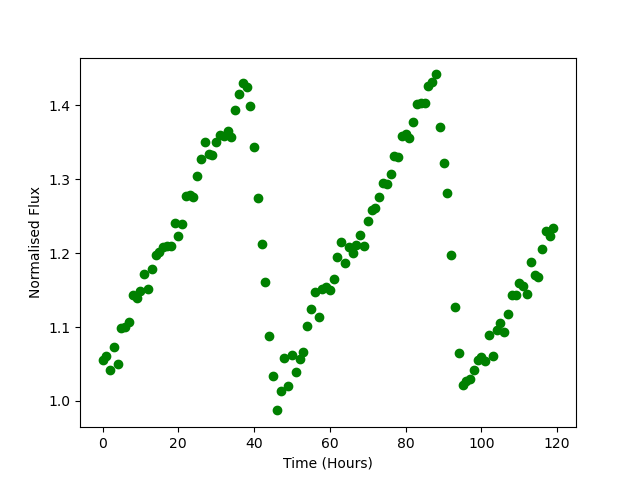

Values plotted in this chart, from the file beside it:
Time, Flux
0.0, 1.056
1.0, 1.061
2.0, 1.042
3.0, 1.073
4.0, 1.05
5.0, 1.098
6.0, 1.1
7.0, 1.107
8.0, 1.143
9.0, 1.139
10.0, 1.149
11.0, 1.171
12.0, 1.152
13.0, 1.178
14.0, 1.198
15.0, 1.202
16.0, 1.209
17.0, 1.209
18.0, 1.209
19.0, 1.241
20.0, 1.223
21.0, 1.24
22.0, 1.277
23.0, 1.279
24.0, 1.276
25.0, 1.304
26.0, 1.327
27.0, 1.35
28.0, 1.334
29.0, 1.333
30.0, 1.351
31.0, 1.36
32.0, 1.358
33.0, 1.366
34.0, 1.357
35.0, 1.394
36.0, 1.415
37.0, 1.431
38.0, 1.425
39.0, 1.399
40.0, 1.343
41.0, 1.274
42.0, 1.212
43.0, 1.16
44.0, 1.088
45.0, 1.034
46.0, 0.9872
47.0, 1.014
48.0, 1.058
49.0, 1.02
50.0, 1.062
51.0, 1.04
52.0, 1.057
53.0, 1.066
54.0, 1.101
55.0, 1.125
56.0, 1.147
57.0, 1.114
58.0, 1.152
59.0, 1.154
... 60 more rows
